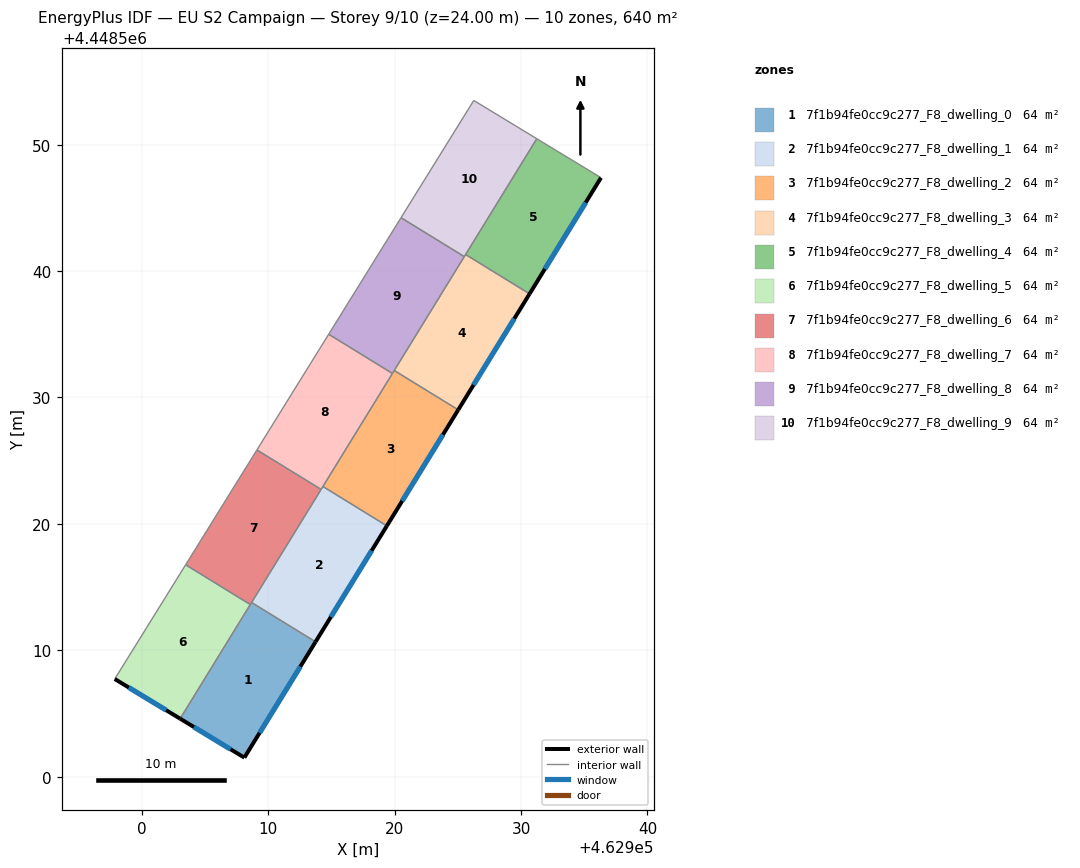
=== STOREY PLAN SPEC (per zone: floor XY polygon, exterior-wall plan segments, windows/doors) ===
zone 1: 7f1b94fe0cc9c277_F8_dwelling_0  (64.0 m²)
  floor: (462913.75, 4448510.67) (462908.11, 4448501.51) (462903.03, 4448504.59) (462908.69, 4448513.78)
  exterior wall: (462908.11, 4448501.51) – (462913.75, 4448510.67)  [10.8 m]
    window: (462909.32, 4448503.47) – (462912.54, 4448508.71)  [10.5 m²]
  exterior wall: (462903.03, 4448504.59) – (462908.11, 4448501.51)  [5.9 m]
    window: (462904.12, 4448503.93) – (462907.02, 4448502.17)  [5.8 m²]
  interior walls: 3
zone 2: 7f1b94fe0cc9c277_F8_dwelling_1  (64.0 m²)
  floor: (462919.39, 4448519.85) (462913.75, 4448510.67) (462908.69, 4448513.78) (462914.33, 4448522.96)
  exterior wall: (462913.75, 4448510.67) – (462919.39, 4448519.85)  [10.8 m]
    window: (462914.96, 4448512.64) – (462918.18, 4448517.88)  [10.6 m²]
  interior walls: 4
zone 3: 7f1b94fe0cc9c277_F8_dwelling_2  (64.0 m²)
  floor: (462925.03, 4448529.02) (462919.39, 4448519.85) (462914.33, 4448522.96) (462919.97, 4448532.13)
  exterior wall: (462919.39, 4448519.85) – (462925.03, 4448529.02)  [10.8 m]
    window: (462920.60, 4448521.81) – (462923.82, 4448527.06)  [10.6 m²]
  interior walls: 4
zone 4: 7f1b94fe0cc9c277_F8_dwelling_3  (64.0 m²)
  floor: (462930.68, 4448538.20) (462925.03, 4448529.02) (462919.97, 4448532.13) (462925.62, 4448541.31)
  exterior wall: (462925.03, 4448529.02) – (462930.68, 4448538.20)  [10.8 m]
    window: (462926.24, 4448530.99) – (462929.47, 4448536.23)  [10.6 m²]
  interior walls: 4
zone 5: 7f1b94fe0cc9c277_F8_dwelling_4  (64.0 m²)
  floor: (462936.33, 4448547.39) (462930.68, 4448538.20) (462925.62, 4448541.31) (462931.25, 4448550.47)
  exterior wall: (462930.68, 4448538.20) – (462936.33, 4448547.39)  [10.8 m]
    window: (462931.89, 4448540.17) – (462935.12, 4448545.42)  [10.6 m²]
  interior walls: 3
zone 6: 7f1b94fe0cc9c277_F8_dwelling_5  (64.0 m²)
  floor: (462908.59, 4448513.62) (462903.03, 4448504.59) (462897.86, 4448507.73) (462903.47, 4448516.77)
  exterior wall: (462897.86, 4448507.73) – (462903.03, 4448504.59)  [6.1 m]
    window: (462898.97, 4448507.06) – (462901.92, 4448505.26)  [5.9 m²]
  interior walls: 3
zone 7: 7f1b94fe0cc9c277_F8_dwelling_6  (64.0 m²)
  floor: (462914.19, 4448522.73) (462908.59, 4448513.62) (462903.47, 4448516.77) (462909.11, 4448525.85)
  interior walls: 5
zone 8: 7f1b94fe0cc9c277_F8_dwelling_7  (64.0 m²)
  floor: (462919.83, 4448531.90) (462914.19, 4448522.73) (462909.11, 4448525.85) (462914.79, 4448535.00)
  interior walls: 5
zone 9: 7f1b94fe0cc9c277_F8_dwelling_8  (64.0 m²)
  floor: (462925.51, 4448541.15) (462919.83, 4448531.90) (462914.79, 4448535.00) (462920.51, 4448544.22)
  interior walls: 5
zone 10: 7f1b94fe0cc9c277_F8_dwelling_9  (64.0 m²)
  floor: (462931.25, 4448550.47) (462925.51, 4448541.15) (462920.51, 4448544.22) (462926.26, 4448553.50)
  interior walls: 5

=== DERIVED (storey summary) ===
Building: EU S2 Campaign
Storey: 9 of 10  (floor level z = 24.00 m)
Storey gross floor area: 640.1 m²
Zones on this storey: 10
  - 7f1b94fe0cc9c277_F8_dwelling_0: floor 64.0 m²; exterior wall 16.7 m (50.1 m²); 2 window(s) 16.4 m²; WWR 32.7%
  - 7f1b94fe0cc9c277_F8_dwelling_1: floor 64.0 m²; exterior wall 10.8 m (32.3 m²); 1 window(s) 10.6 m²; WWR 32.7%
  - 7f1b94fe0cc9c277_F8_dwelling_2: floor 64.0 m²; exterior wall 10.8 m (32.3 m²); 1 window(s) 10.6 m²; WWR 32.7%
  - 7f1b94fe0cc9c277_F8_dwelling_3: floor 64.0 m²; exterior wall 10.8 m (32.3 m²); 1 window(s) 10.6 m²; WWR 32.7%
  - 7f1b94fe0cc9c277_F8_dwelling_4: floor 64.0 m²; exterior wall 10.8 m (32.4 m²); 1 window(s) 10.6 m²; WWR 32.7%
  - 7f1b94fe0cc9c277_F8_dwelling_5: floor 64.0 m²; exterior wall 6.1 m (18.2 m²); 1 window(s) 5.9 m²; WWR 32.7%
  - 7f1b94fe0cc9c277_F8_dwelling_6: floor 64.0 m²
  - 7f1b94fe0cc9c277_F8_dwelling_7: floor 64.0 m²
  - 7f1b94fe0cc9c277_F8_dwelling_8: floor 64.0 m²
  - 7f1b94fe0cc9c277_F8_dwelling_9: floor 64.0 m²
Zone adjacency (shared interzone walls):
  - 7f1b94fe0cc9c277_F8_dwelling_0 ↔ 7f1b94fe0cc9c277_F8_dwelling_1
  - 7f1b94fe0cc9c277_F8_dwelling_0 ↔ 7f1b94fe0cc9c277_F8_dwelling_5
  - 7f1b94fe0cc9c277_F8_dwelling_0 ↔ 7f1b94fe0cc9c277_F8_dwelling_6
  - 7f1b94fe0cc9c277_F8_dwelling_1 ↔ 7f1b94fe0cc9c277_F8_dwelling_2
  - 7f1b94fe0cc9c277_F8_dwelling_1 ↔ 7f1b94fe0cc9c277_F8_dwelling_6
  - 7f1b94fe0cc9c277_F8_dwelling_1 ↔ 7f1b94fe0cc9c277_F8_dwelling_7
  - 7f1b94fe0cc9c277_F8_dwelling_2 ↔ 7f1b94fe0cc9c277_F8_dwelling_3
  - 7f1b94fe0cc9c277_F8_dwelling_2 ↔ 7f1b94fe0cc9c277_F8_dwelling_7
  - 7f1b94fe0cc9c277_F8_dwelling_2 ↔ 7f1b94fe0cc9c277_F8_dwelling_8
  - 7f1b94fe0cc9c277_F8_dwelling_3 ↔ 7f1b94fe0cc9c277_F8_dwelling_4
  - 7f1b94fe0cc9c277_F8_dwelling_3 ↔ 7f1b94fe0cc9c277_F8_dwelling_8
  - 7f1b94fe0cc9c277_F8_dwelling_3 ↔ 7f1b94fe0cc9c277_F8_dwelling_9
  - 7f1b94fe0cc9c277_F8_dwelling_4 ↔ 7f1b94fe0cc9c277_F8_dwelling_9
  - 7f1b94fe0cc9c277_F8_dwelling_5 ↔ 7f1b94fe0cc9c277_F8_dwelling_6
  - 7f1b94fe0cc9c277_F8_dwelling_6 ↔ 7f1b94fe0cc9c277_F8_dwelling_7
  - 7f1b94fe0cc9c277_F8_dwelling_7 ↔ 7f1b94fe0cc9c277_F8_dwelling_8
  - 7f1b94fe0cc9c277_F8_dwelling_8 ↔ 7f1b94fe0cc9c277_F8_dwelling_9